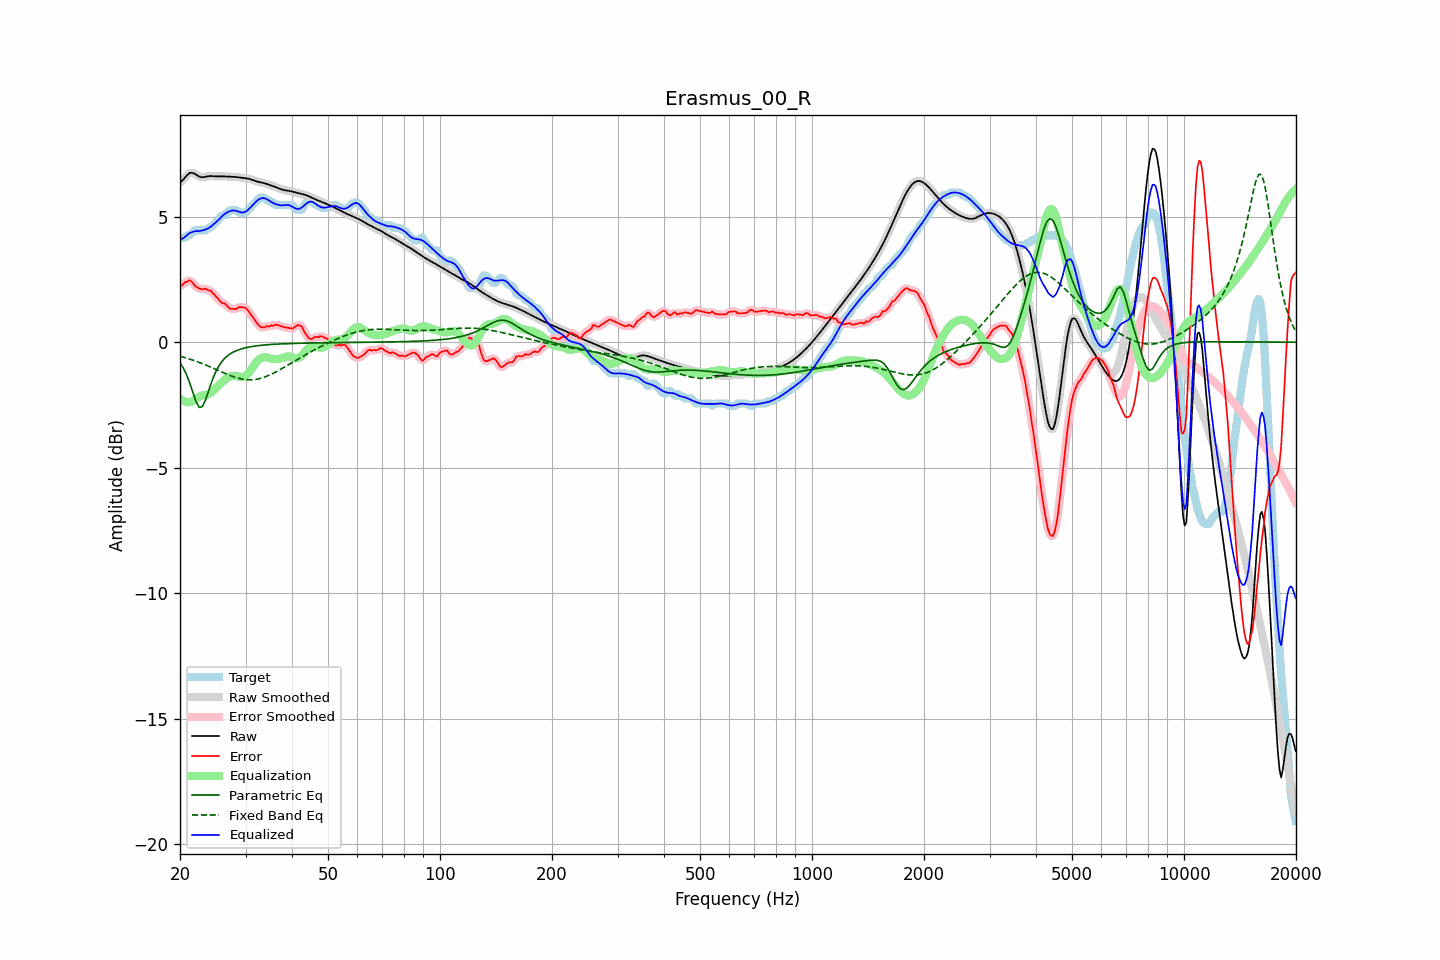

The file beside this chart, header and first rows:
frequency, raw, error, smoothed, error_smoothed, equalization, parametric_eq, fixed_band_eq, equalized_raw, equalized_smoothed, target
20.00, 6.36, 2.24, 6.35, 2.22, -2.25, -0.82, -0.56, 4.11, 4.10, 4.13
20.20, 6.41, 2.25, 6.42, 2.27, -2.30, -0.92, -0.58, 4.12, 4.12, 4.16
20.40, 6.47, 2.32, 6.49, 2.32, -2.33, -1.02, -0.59, 4.14, 4.15, 4.16
20.61, 6.55, 2.39, 6.55, 2.36, -2.36, -1.15, -0.61, 4.19, 4.19, 4.16
20.81, 6.63, 2.40, 6.63, 2.41, -2.38, -1.28, -0.63, 4.25, 4.24, 4.23
21.02, 6.69, 2.43, 6.69, 2.44, -2.39, -1.45, -0.65, 4.30, 4.30, 4.26
21.23, 6.74, 2.47, 6.73, 2.45, -2.39, -1.62, -0.67, 4.35, 4.34, 4.27
21.44, 6.75, 2.43, 6.75, 2.42, -2.38, -1.81, -0.69, 4.37, 4.37, 4.32
21.66, 6.74, 2.36, 6.74, 2.36, -2.34, -2.00, -0.71, 4.39, 4.40, 4.38
21.87, 6.71, 2.26, 6.71, 2.28, -2.30, -2.19, -0.74, 4.42, 4.41, 4.45
22.09, 6.67, 2.22, 6.67, 2.22, -2.25, -2.37, -0.76, 4.42, 4.42, 4.46
22.31, 6.63, 2.17, 6.63, 2.17, -2.21, -2.49, -0.78, 4.43, 4.43, 4.46
22.54, 6.60, 2.14, 6.60, 2.14, -2.17, -2.60, -0.81, 4.43, 4.43, 4.46
22.76, 6.58, 2.12, 6.58, 2.12, -2.14, -2.58, -0.83, 4.44, 4.44, 4.46
22.99, 6.57, 2.11, 6.57, 2.12, -2.12, -2.56, -0.86, 4.45, 4.45, 4.46
23.22, 6.58, 2.12, 6.58, 2.12, -2.11, -2.42, -0.88, 4.47, 4.47, 4.46
23.45, 6.59, 2.13, 6.59, 2.11, -2.10, -2.28, -0.91, 4.49, 4.49, 4.46
23.69, 6.60, 2.08, 6.60, 2.10, -2.08, -2.09, -0.93, 4.52, 4.52, 4.52
23.92, 6.61, 2.05, 6.61, 2.07, -2.06, -1.90, -0.96, 4.56, 4.56, 4.56
24.16, 6.62, 2.06, 6.62, 2.03, -2.02, -1.71, -0.99, 4.60, 4.60, 4.56
24.40, 6.62, 1.99, 6.62, 1.99, -1.97, -1.53, -1.02, 4.65, 4.65, 4.63
24.65, 6.61, 1.91, 6.61, 1.92, -1.91, -1.37, -1.04, 4.70, 4.70, 4.70
24.89, 6.61, 1.85, 6.61, 1.85, -1.85, -1.21, -1.07, 4.76, 4.76, 4.76
25.14, 6.60, 1.78, 6.60, 1.78, -1.79, -1.09, -1.10, 4.82, 4.82, 4.82
25.39, 6.60, 1.71, 6.60, 1.70, -1.72, -0.96, -1.13, 4.88, 4.88, 4.89
25.65, 6.60, 1.63, 6.60, 1.63, -1.66, -0.87, -1.16, 4.94, 4.94, 4.97
25.91, 6.60, 1.57, 6.60, 1.58, -1.60, -0.77, -1.19, 5.01, 5.01, 5.04
26.16, 6.60, 1.55, 6.60, 1.55, -1.54, -0.70, -1.21, 5.07, 5.07, 5.06
26.43, 6.60, 1.54, 6.60, 1.51, -1.49, -0.63, -1.24, 5.12, 5.12, 5.07
26.69, 6.60, 1.47, 6.60, 1.46, -1.44, -0.57, -1.27, 5.16, 5.16, 5.13
26.96, 6.60, 1.40, 6.60, 1.40, -1.40, -0.52, -1.30, 5.19, 5.19, 5.20
27.23, 6.59, 1.33, 6.59, 1.35, -1.37, -0.48, -1.32, 5.22, 5.22, 5.26
27.50, 6.59, 1.33, 6.59, 1.33, -1.35, -0.43, -1.35, 5.24, 5.24, 5.26
27.77, 6.59, 1.33, 6.59, 1.32, -1.34, -0.40, -1.37, 5.25, 5.25, 5.26
28.05, 6.58, 1.33, 6.58, 1.32, -1.34, -0.37, -1.39, 5.24, 5.24, 5.26
28.33, 6.58, 1.32, 6.58, 1.34, -1.35, -0.34, -1.41, 5.23, 5.23, 5.26
28.62, 6.57, 1.37, 6.57, 1.36, -1.36, -0.31, -1.43, 5.21, 5.21, 5.21
28.90, 6.56, 1.40, 6.56, 1.39, -1.38, -0.29, -1.45, 5.19, 5.19, 5.16
29.19, 6.55, 1.39, 6.55, 1.40, -1.39, -0.27, -1.46, 5.17, 5.17, 5.16
29.48, 6.54, 1.39, 6.55, 1.40, -1.38, -0.25, -1.47, 5.16, 5.17, 5.16
29.78, 6.54, 1.38, 6.54, 1.38, -1.36, -0.23, -1.48, 5.18, 5.18, 5.16
30.08, 6.53, 1.36, 6.53, 1.34, -1.32, -0.22, -1.49, 5.21, 5.21, 5.17
30.38, 6.52, 1.29, 6.52, 1.29, -1.27, -0.20, -1.50, 5.25, 5.25, 5.23
30.68, 6.51, 1.20, 6.51, 1.21, -1.20, -0.19, -1.50, 5.31, 5.31, 5.30
30.99, 6.49, 1.11, 6.49, 1.12, -1.11, -0.18, -1.50, 5.38, 5.37, 5.38
31.30, 6.47, 1.03, 6.47, 1.02, -1.02, -0.17, -1.50, 5.45, 5.45, 5.44
31.61, 6.44, 0.93, 6.44, 0.93, -0.93, -0.16, -1.49, 5.52, 5.52, 5.51
31.93, 6.42, 0.83, 6.42, 0.84, -0.84, -0.15, -1.48, 5.58, 5.58, 5.58
32.24, 6.40, 0.75, 6.40, 0.75, -0.76, -0.14, -1.47, 5.64, 5.64, 5.65
32.57, 6.38, 0.67, 6.38, 0.67, -0.70, -0.13, -1.46, 5.69, 5.69, 5.71
32.89, 6.37, 0.61, 6.37, 0.62, -0.65, -0.13, -1.44, 5.72, 5.72, 5.76
33.22, 6.36, 0.60, 6.36, 0.59, -0.62, -0.12, -1.42, 5.74, 5.74, 5.76
33.55, 6.34, 0.58, 6.34, 0.59, -0.60, -0.11, -1.40, 5.74, 5.74, 5.76
33.89, 6.33, 0.60, 6.32, 0.61, -0.60, -0.11, -1.38, 5.73, 5.73, 5.72
34.23, 6.30, 0.65, 6.30, 0.62, -0.61, -0.10, -1.36, 5.70, 5.70, 5.66
34.57, 6.28, 0.62, 6.28, 0.64, -0.63, -0.10, -1.33, 5.66, 5.66, 5.66
34.92, 6.26, 0.64, 6.26, 0.65, -0.64, -0.09, -1.30, 5.61, 5.61, 5.62
35.27, 6.23, 0.67, 6.23, 0.65, -0.66, -0.09, -1.27, 5.57, 5.57, 5.56
35.62, 6.21, 0.65, 6.21, 0.67, -0.67, -0.09, -1.24, 5.54, 5.54, 5.56
35.97, 6.19, 0.68, 6.19, 0.69, -0.67, -0.08, -1.20, 5.51, 5.51, 5.50
... 635 more rows
